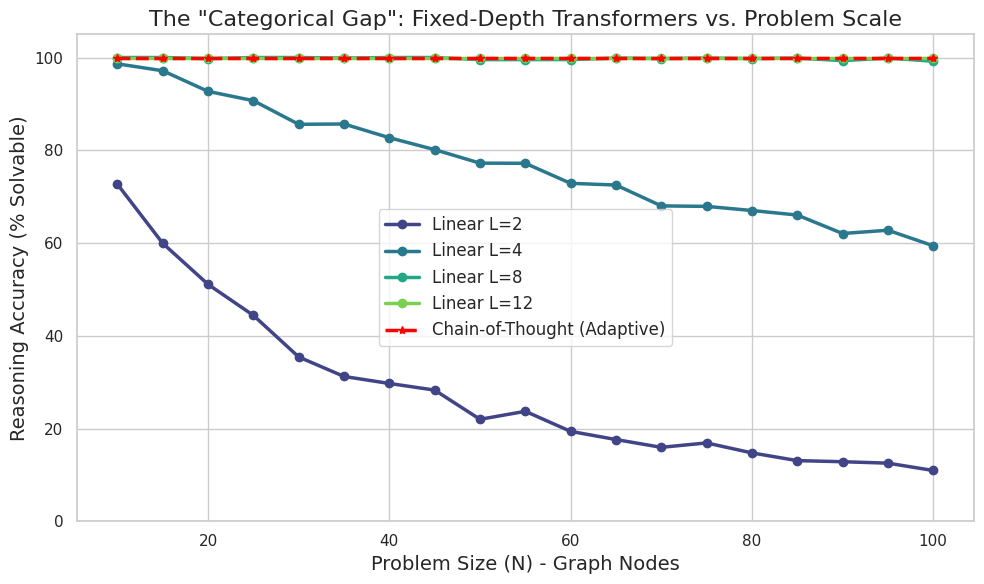

Python code for this plot: (Note: this script raises an exception after producing the figure.)
import numpy as np
import networkx as nx
import matplotlib.pyplot as plt
import seaborn as sns
import os

def simulate_reachability():
    # Settings
    N_range = range(10, 105, 5)
    Depths = [2, 4, 8, 12] # Fixed depths
    # We also simulate "Pointer Jumping" for one depth to illustrate the difference
    PJ_Depth = 4

    num_graphs = 100

    results_linear = {d: [] for d in Depths}
    results_pj = {d: [] for d in Depths}
    results_cot = []

    print("Starting simulation...")

    for N in N_range:
        print(f"Simulating N={N}...")

        # Stats for this N
        solved_counts_linear = {d: 0 for d in Depths}
        solved_counts_pj = {d: 0 for d in Depths}
        solved_cot = 0
        total_connected_pairs = 0

        for _ in range(num_graphs):
            # Generate random directed graph
            # p = 3/N for sparse graphs
            p = 3.0 / N
            G = nx.fast_gnp_random_graph(N, p, directed=True)

            # Select random start and end
            try:
                # Calculate all pairs shortest paths
                paths = dict(nx.all_pairs_shortest_path_length(G))
            except:
                continue

            # Sample 10 pairs per graph
            nodes = list(G.nodes())
            if len(nodes) < 2: continue

            for _ in range(10):
                u, v = np.random.choice(nodes, 2, replace=False)

                if v in paths[u]:
                    dist = paths[u][v]
                    total_connected_pairs += 1

                    # Check fixed depths
                    for d in Depths:
                        # Linear: Depth >= Path Length
                        if d >= dist:
                            solved_counts_linear[d] += 1

                        # Exponential (Pointer Jumping): 2^Depth >= Path Length
                        if (2**d) >= dist:
                            solved_counts_pj[d] += 1

                    # CoT always solves it if connected
                    solved_cot += 1

        # Calculate percentages
        for d in Depths:
            if total_connected_pairs > 0:
                results_linear[d].append(solved_counts_linear[d] / total_connected_pairs * 100)
                results_pj[d].append(solved_counts_pj[d] / total_connected_pairs * 100)
            else:
                results_linear[d].append(100.0)
                results_pj[d].append(100.0)

        if total_connected_pairs > 0:
            results_cot.append(100.0)
        else:
            results_cot.append(100.0)

    # Plotting
    sns.set_theme(style="whitegrid")
    plt.figure(figsize=(10, 6))

    # Custom palette
    palette = sns.color_palette("viridis", len(Depths))

    # Plot Linear (Solid lines)
    for i, d in enumerate(Depths):
        plt.plot(N_range, results_linear[d], marker='o', label=f'Linear L={d}', color=palette[i], linewidth=2.5)

    # Plot Pointer Jumping for L=4 (example)
    # plt.plot(N_range, results_pj[4], marker='^', linestyle=':', label=f'Pointer Jumping L={PJ_Depth} ($2^L$)', color='orange', linewidth=2.5)

    plt.plot(N_range, results_cot, marker='*', linestyle='--', label='Chain-of-Thought (Adaptive)', color='red', linewidth=2.5)

    plt.title('The "Categorical Gap": Fixed-Depth Transformers vs. Problem Scale', fontsize=16)
    plt.xlabel('Problem Size (N) - Graph Nodes', fontsize=14)
    plt.ylabel('Reasoning Accuracy (% Solvable)', fontsize=14)
    plt.legend(fontsize=12)
    plt.ylim(0, 105)
    plt.tight_layout()

    output_dir = os.path.dirname(os.path.abspath(__file__))
    output_path = os.path.join(output_dir, 'reasoning_gap.png')
    plt.savefig(output_path, dpi=300)
    print(f"Plot saved to {output_path}")

if __name__ == "__main__":
    simulate_reachability()
